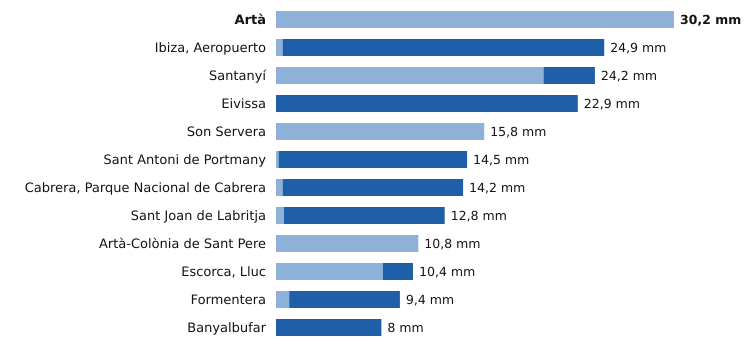

The file beside this chart, header and first rows:
estacion, provincia, indicativo, mm_6_dias_anteriores, mm_hoy, mm_7_dias, horas_de_hoy
Artà, Illes Balears, B526X, 30.2, 0.0, 30.2, 13
Ibiza, Aeropuerto, Illes Balears, B954, 0.5, 24.4, 24.9, 15
Santanyí, Illes Balears, B410B, 20.3, 3.9, 24.2, 15
Eivissa, Illes Balears, B957, 0.0, 22.9, 22.9, 15
Son Servera, Illes Balears, B496X, 15.8, 0.0, 15.8, 14
Sant Antoni de Portmany, Illes Balears, B925, 0.2, 14.3, 14.5, 15
Cabrera, Parque Nacional de Cabrera, Illes Balears, B398A, 0.5, 13.7, 14.2, 15
Sant Joan de Labritja, Illes Balears, B908X, 0.6, 12.2, 12.8, 13
Artà-Colònia de Sant Pere, Illes Balears, B603X, 10.8, 0.0, 10.8, 13
Escorca, Lluc, Illes Balears, B013X, 8.1, 2.3, 10.4, 15
Formentera, Illes Balears, B986, 1.0, 8.4, 9.4, 14
Banyalbufar, Illes Balears, B087X, 0.0, 8.0, 8.0, 14
